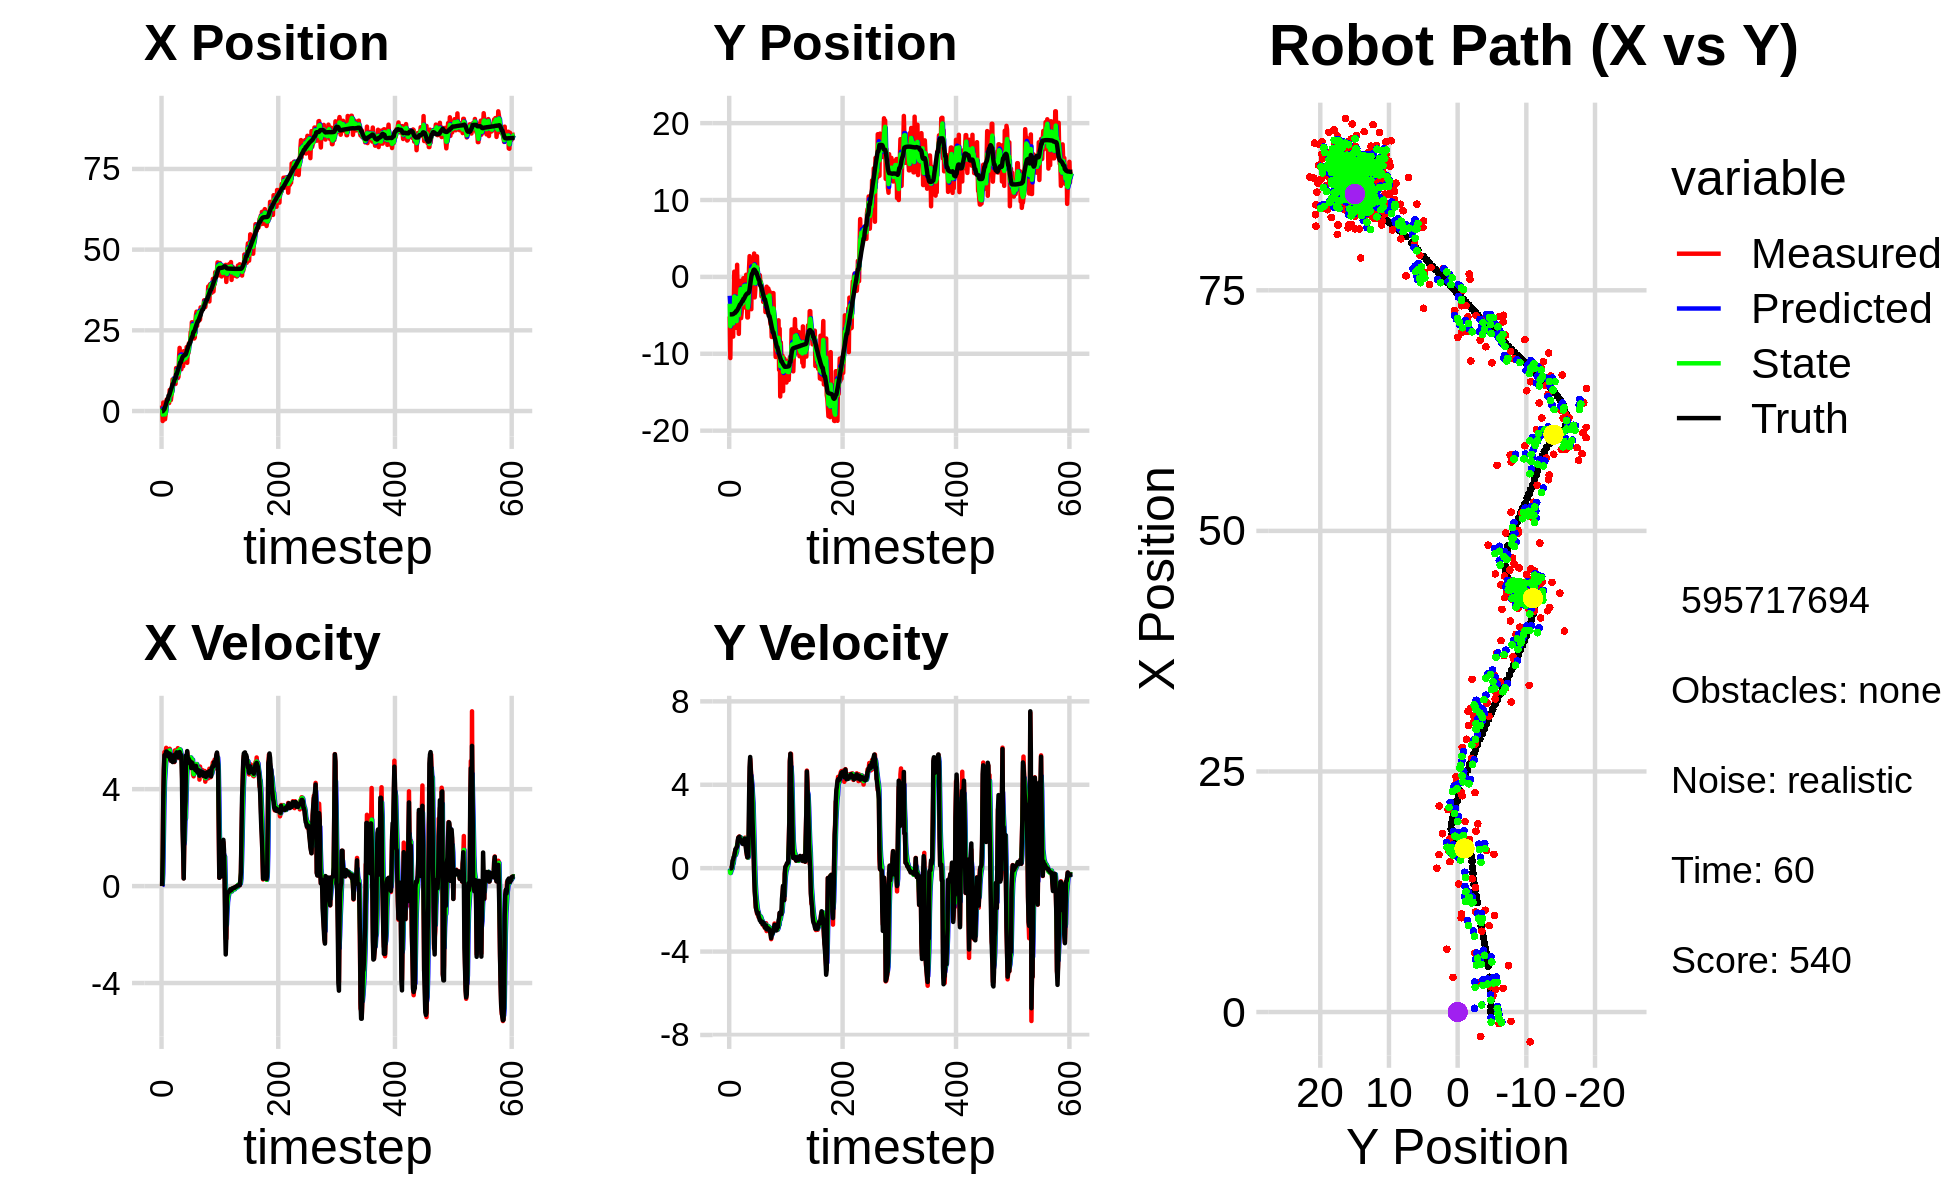

Source data for this figure (header and first rows):
6.070937966634326610e-01, -5.460859775685767303e+00, 0.000000000000000000e+00, -0.000000000000000000e+00, 0.000000000000000000e+00, 0.000000000000000000e+00, 0.000000000000000000e+00, 0.000000000000000000e+00, 3.841451928896649215e-01, -2.456081760201477060e+00, 0.000000000000000000e+00, 0.000000000000000000e+00, -6.958778173289700830e-02, -4.871602058320255502e+00, 0.000000000000000000e+00, 0.000000000000000000e+00, 0.000000000000000000e+00, 1.874766167020425200e-04
1.695818111701703046e+00, -5.153738171028843240e+00, 0.000000000000000000e+00, -0.000000000000000000e+00, 3.841451928896649215e-01, -2.456081760201477060e+00, 0.000000000000000000e+00, 0.000000000000000000e+00, 7.462002958358171512e-01, -3.496574619888134006e+00, 3.841457928819096146e-02, -5.730599130317449996e-02, -6.958778173289700830e-02, -4.871602058320255502e+00, 0.000000000000000000e+00, 0.000000000000000000e+00, 0.000000000000000000e+00, 4.526801785686984658e-05
-3.100126817602025575e+00, -1.055963522557477852e+01, 1.153999969138762349e+00, 4.153040241344096062e-04, 7.500417537646362209e-01, -3.502305219018451599e+00, 3.841457928819096146e-02, -5.730599130317449996e-02, -1.109539184669106504e+00, -6.409931120513302716e+00, 5.212336111427123830e-01, -2.314218634854431911e-01, -6.629569790773963411e-02, -4.871602121727491408e+00, 1.199999999999999956e+00, 0.000000000000000000e+00, 1.200000047683715820e+00, -3.598821640480309725e-04
2.628846332595751623e+00, -4.807258429422083701e+00, 3.689981430575641319e+00, -1.172451678891713554e-02, -1.057415823554835210e+00, -6.433073306861847307e+00, 5.212336111427123830e-01, -2.314218634854431911e-01, 3.830599128244358553e-01, -5.769077348034715946e+00, 1.978292523091293553e+00, -1.364815821804235829e-01, 1.214522578028026378e-01, -4.871838437908061259e+00, 3.600000000000000089e+00, -1.099999999999999936e-02, 3.599999904632568359e+00, 3.177381120622158051e-03
-1.209696486069574695e+00, -6.023033882837808051e+00, 4.797969367122458806e+00, 1.710548855304647176e-02, 5.808891651335652551e-01, -5.782725506252758052e+00, 1.978292523091293553e+00, -1.364815821804235829e-01, -1.215561311439947723e-01, -5.878015661181592577e+00, 3.375555486895680524e+00, -5.635080477632584128e-02, 5.971984121917354171e-01, -4.872572209735655413e+00, 4.799999999999999822e+00, -5.000000000000000104e-03, 4.800000190734863281e+00, -3.565136576071381569e-03
-1.209696486069574695e+00, -6.023033882837808051e+00, 5.528964668144293881e+00, 1.971159767905344973e-02, 2.159994175455732801e-01, -5.883650741659224970e+00, 3.375555486895680524e+00, -5.635080477632584128e-02, -3.643570286893281773e-01, -5.937772099772267609e+00, 4.328863050404896384e+00, -2.741410375624409382e-02, 5.971984121917354171e-01, -4.872572209735655413e+00, 5.402000000000000135e+00, 1.290000000000000036e-01, 5.402999877929687500e+00, -3.565136576071381569e-03
-2.553226306813175750e+00, -3.357147497735286645e+00, 5.252234097466060625e+00, 1.989307078254965444e-01, 6.852927635116146110e-02, -5.940513510147892084e+00, 4.328863050404896384e+00, -2.741410375624409382e-02, -1.054356841975589543e+00, -4.892894357792761717e+00, 4.725063380518522038e+00, 1.772975152406756350e-01, 1.213497087742076319e+00, -4.862526220890726059e+00, 5.424000000000000377e+00, 3.589999999999999858e-01, 5.434999942779541016e+00, -3.785734996199607849e-02
-9.658487581317500847e-01, -7.767134824600127274e+00, 5.533411083135004738e+00, 3.880335336980200167e-01, -5.818505039237373833e-01, -4.875164606268693746e+00, 4.725063380518522038e+00, 1.772975152406756350e-01, -7.373395799770181558e-01, -6.044501753243658015e+00, 5.088130529050181927e+00, 2.276178758363586740e-01, 1.731445238207883541e+00, -4.835003295583578442e+00, 5.408999999999999808e+00, 4.089999999999999747e-01, 5.423999786376953125e+00, -7.001094520092010498e-02
3.068132981728347808e+00, -3.083892585534123043e+00, 5.704945497514697372e+00, 5.021240677227789551e-01, -2.285265270719999409e-01, -6.021739965660022342e+00, 5.088130529050181927e+00, 2.276178758363586740e-01, 1.228680200531100386e+00, -4.829660210414743915e+00, 5.487782191308339108e+00, 4.601480178398755227e-01, 2.352683946804450699e+00, -4.787074687227436343e+00, 5.549999999999999822e+00, 5.280000000000000249e-01, 5.574999809265136719e+00, -8.778934925794601440e-02
3.605994806062828850e+00, 6.816353041305144300e-01, 5.561791065733372896e+00, 6.178173828302004900e-01, 1.777458419661934297e+00, -4.783645408630756712e+00, 5.487782191308339108e+00, 4.601480178398755227e-01, 2.560312163358750226e+00, -2.557541880152645941e+00, 5.549366518579602392e+00, 6.148612583389683195e-01, 2.987392351749559971e+00, -4.725329952710150216e+00, 5.543000000000000149e+00, 5.929999999999999716e-01, 5.574999809265136719e+00, -1.106289103627204895e-01
2.344600484114194749e+00, -5.471905039277804583e+00, 5.555421709185438317e+00, 7.661275404641622044e-01, 3.115248815216710376e+00, -2.496055754318748932e+00, 5.549366518579602392e+00, 6.148612583389683195e-01, 2.781483443394376032e+00, -3.696761772839412430e+00, 5.532635246160564790e+00, 6.106463972880222801e-01, 3.618278429284622177e+00, -4.648471937853977387e+00, 5.496999999999999886e+00, 7.299999999999999822e-01, 5.545000076293945312e+00, -1.370418816804885864e-01
2.344600484114194749e+00, -5.471905039277804583e+00, 5.257244105486988062e+00, 7.250069764275417494e-01, 3.334746968010432688e+00, -3.635697133110610046e+00, 5.532635246160564790e+00, 6.106463972880222801e-01, 2.905190289545483751e+00, -4.378350538454396812e+00, 5.388986730842595385e+00, 6.303583954827945979e-01, 3.618278429284622177e+00, -4.648471937853977387e+00, 5.490999999999999659e+00, 9.140000000000000346e-01, 5.566999912261962891e+00, -1.370418816804885864e-01
2.469522640182989726e+00, -6.621227728199458262e+00, 5.300642555383617172e+00, 9.264717759585202606e-01, 3.444088962629743289e+00, -4.315314698906117741e+00, 5.388986730842595385e+00, 6.303583954827945979e-01, 3.020467157390495316e+00, -5.242601470767541905e+00, 5.320938888436233860e+00, 7.204055395685642349e-01, 4.768928453595236761e+00, -4.462934718885366969e+00, 5.347000000000000419e+00, 9.350000000000000533e-01, 5.427999973297119141e+00, -1.730368584394454956e-01
2.469522640182989726e+00, -6.621227728199458262e+00, 5.526222860346531540e+00, 9.658997855963311618e-01, 3.552561046234118614e+00, -5.170560916810685193e+00, 5.320938888436233860e+00, 7.204055395685642349e-01, 3.090516397029308582e+00, -5.752826018184891588e+00, 5.398178475867688952e+00, 8.060574393515924640e-01, 4.768928453595236761e+00, -4.462934718885366969e+00, 5.474999999999999645e+00, 9.849999999999999867e-01, 5.563000202178955078e+00, -1.730368584394454956e-01
6.524691149811337354e+00, 1.575231505282889799e+00, 5.665589482827317447e+00, 1.076748392155698175e+00, 3.630334244616077566e+00, -5.672220274249732519e+00, 5.398178475867688952e+00, 8.060574393515924640e-01, 4.886404776133873362e+00, -2.733419756609499096e+00, 5.599853214550339686e+00, 1.128312978294040425e+00, 5.390167162191803030e+00, -4.351251648727830990e+00, 5.464999999999999858e+00, 1.038999999999999924e+00, 5.563000202178955078e+00, -1.878107339143753052e-01
5.819192976455644484e+00, -3.321937786965740713e+00, 5.179252838678515936e+00, 1.171084721682961405e+00, 5.446390097588907686e+00, -2.620588458780094943e+00, 5.599853214550339686e+00, 1.128312978294040425e+00, 5.598421160280310893e+00, -2.904113730182225517e+00, 5.409172527988840073e+00, 1.134489302567807112e+00, 6.015613481608207636e+00, -4.224267528701169283e+00, 5.232000000000000206e+00, 1.302000000000000046e+00, 5.392000198364257812e+00, -2.223714143037796021e-01
3.396676704876890884e+00, -4.421965854389221739e+00, 5.389651289331466089e+00, 1.448867943879393216e+00, 6.139338413079195256e+00, -2.790664799925444584e+00, 5.409172527988840073e+00, 1.134489302567807112e+00, 4.955947553622792157e+00, -3.444606331914567221e+00, 5.335533918666431674e+00, 1.250939824083639795e+00, 6.619644091172983025e+00, -4.076435731899620052e+00, 5.421000000000000263e+00, 1.457000000000000073e+00, 5.613999843597412109e+00, -2.626154720783233643e-01
4.819180652906895901e+00, -7.413416551750898087e+00, 5.287578777582768730e+00, 1.506491375620835127e+00, 5.489500945489435679e+00, -3.319512349506203108e+00, 5.335533918666431674e+00, 1.250939824083639795e+00, 5.199682303271933037e+00, -4.974015282065539445e+00, 5.300612769644041045e+00, 1.287973683775043954e+00, 7.137945101198400089e+00, -3.932817386045906360e+00, 5.160999999999999588e+00, 1.475999999999999979e+00, 5.368000030517578125e+00, -2.775571942329406738e-01
6.110131070248735696e+00, -2.509322332684967183e+00, 5.335972851174149767e+00, 1.519110320352291765e+00, 5.729743580236337230e+00, -4.845217913688035338e+00, 5.300612769644041045e+00, 1.287973683775043954e+00, 5.894558664068410891e+00, -3.894269377357938655e+00, 5.326651446411287516e+00, 1.459230543211197162e+00, 7.733899996341219385e+00, -3.762385891602896937e+00, 5.355000000000000426e+00, 1.508999999999999897e+00, 5.563000202178955078e+00, -2.773545384407043457e-01
9.795955702830482892e+00, -5.227441065113472840e-01, 5.190524392406137721e+00, 1.376719035512129707e+00, 6.427223808709539910e+00, -3.748346323036818806e+00, 5.326651446411287516e+00, 1.459230543211197162e+00, 7.876100206403775061e+00, -2.441940931616429111e+00, 5.325661962982888298e+00, 1.487294781426143464e+00, 8.340036317836096558e+00, -3.594698595045211054e+00, 5.118000000000000327e+00, 1.389000000000000012e+00, 5.302999973297119141e+00, -2.592671513557434082e-01
9.795955702830482892e+00, -5.227441065113472840e-01, 5.145095287147849028e+00, 1.364669556645047743e+00, 8.408666402702063891e+00, -2.293211453473814831e+00, 5.325661962982888298e+00, 1.487294781426143464e+00, 9.002498604409716165e+00, -1.578739066663601864e+00, 5.268534605499615608e+00, 1.469085498720712701e+00, 8.340036317836096558e+00, -3.594698595045211054e+00, 5.128000000000000114e+00, 1.348999999999999977e+00, 5.302999973297119141e+00, -2.592671513557434082e-01
1.001683180100541648e+01, -5.364330934001331208e+00, 5.280501545679136655e+00, 1.340524870079238262e+00, 9.529352064959677904e+00, -1.431830516791530616e+00, 5.268534605499615608e+00, 1.469085498720712701e+00, 9.739756325708263773e+00, -3.030004209679450611e+00, 5.283577873004172254e+00, 1.324568703497653654e+00, 8.940540239507422271e+00, -3.438516305949463892e+00, 5.301000000000000156e+00, 1.312000000000000055e+00, 5.460999965667724609e+00, -2.486112713813781738e-01
8.980177030611566025e+00, -4.590210961224440389e+00, 5.117223815127886155e+00, 1.263906824389791739e+00, 1.026811411300868038e+01, -2.897547339329685112e+00, 5.283577873004172254e+00, 1.324568703497653654e+00, 9.709351651391205706e+00, -3.584649337206592623e+00, 5.173992156851642044e+00, 1.255045862652331978e+00, 9.550832674098746367e+00, -3.286264584829243773e+00, 5.136999999999999567e+00, 1.270000000000000018e+00, 5.291999816894531250e+00, -2.421444058418273926e-01
8.397431895507484256e+00, -3.507624940755067477e+00, 5.599856386286112375e+00, 1.260637071248984942e+00, 1.022675086707637071e+01, -3.459144750941359536e+00, 5.173992156851642044e+00, 1.255045862652331978e+00, 9.447760340476911267e+00, -3.478667142217167552e+00, 5.341072817685186713e+00, 1.256673053203253065e+00, 1.014389030655111057e+01, -3.142876671223402418e+00, 5.426999999999999602e+00, 1.195999999999999952e+00, 5.557000160217285156e+00, -2.214282155036926270e-01
8.397431895507484256e+00, -3.507624940755067477e+00, 5.537419299336085565e+00, 1.246581263206700374e+00, 9.981867622245429672e+00, -3.352999836896842112e+00, 5.341072817685186713e+00, 1.256673053203253065e+00, 9.303462786225733083e+00, -3.415878752442764288e+00, 5.401931532354528720e+00, 1.248147227737318454e+00, 1.014389030655111057e+01, -3.142876671223402418e+00, 5.434999999999999609e+00, 1.157999999999999918e+00, 5.557000160217285156e+00, -2.214282155036926270e-01
1.330694203131214337e+01, -1.727293002107020692e-01, 5.375635321362977059e+00, 1.249762569933812184e+00, 9.843655939461186222e+00, -3.291064029669032553e+00, 5.401931532354528720e+00, 1.248147227737318454e+00, 1.133618983392357116e+01, -2.026593395010811260e+00, 5.457787464345190465e+00, 1.316700916547001388e+00, 1.139231674387193927e+01, -2.870175647109315165e+00, 5.411999999999999922e+00, 1.215999999999999970e+00, 5.546999931335449219e+00, -2.284286618232727051e-01
1.330694203131214337e+01, -1.727293002107020692e-01, 5.608426767025247450e+00, 1.303883435282193304e+00, 1.188196858035809100e+01, -1.894923303356111033e+00, 5.457787464345190465e+00, 1.316700916547001388e+00, 1.249933082085038016e+01, -1.197349210416274845e+00, 5.561736770313999934e+00, 1.350141878866302880e+00, 1.139231674387193927e+01, -2.870175647109315165e+00, 5.517999999999999794e+00, 1.356000000000000094e+00, 5.683000087738037109e+00, -2.284286618232727051e-01
1.040729670302667920e+01, -2.602024944941772500e+00, 5.506797317107449352e+00, 1.387884426668008819e+00, 1.305550449788177936e+01, -1.062335022529644624e+00, 5.561736770313999934e+00, 1.350141878866302880e+00, 1.191250630019407275e+01, -1.685688723916483500e+00, 5.482641584006331392e+00, 1.334529518530594761e+00, 1.201991836760411303e+01, -2.719133662292782638e+00, 5.434999999999999609e+00, 1.409999999999999920e+00, 5.614999771118164062e+00, -2.468894124031066895e-01
1.020099251029986753e+01, -5.661176904332789750e-01, 5.691226685692543086e+00, 1.461955526096792246e+00, 1.246077045859470545e+01, -1.552235772063424113e+00, 5.482641584006331392e+00, 1.334529518530594761e+00, 1.149161971999828324e+01, -1.149685800170951788e+00, 5.535228596477479890e+00, 1.419103507514395179e+00, 1.264779464927702790e+01, -2.557799862659373868e+00, 5.472999999999999865e+00, 1.399999999999999911e+00, 5.649000167846679688e+00, -2.514422833919525146e-01
1.058083765265964793e+01, -4.018041537961245524e+00, 5.283612344732683930e+00, 1.124741772500039705e+00, 1.204514257964603097e+01, -1.007775449419512359e+00, 5.535228596477479890e+00, 1.419103507514395179e+00, 1.140807398196529832e+01, -2.235272696193139730e+00, 5.385324569811452022e+00, 1.211190317928761973e+00, 1.327811615246268317e+01, -2.403688954679567669e+00, 5.312999999999999723e+00, 1.076000000000000068e+00, 5.421000003814697266e+00, -2.097428590059280396e-01
1.661526267234948762e+01, 2.765075701240239381e-01, 5.651946269622001751e+00, 9.546339204952852819e-01, 1.194660643894644281e+01, -2.114153664400263644e+00, 5.385324569811452022e+00, 1.211190317928761973e+00, 1.396427735399643844e+01, -1.151214977766278569e+00, 5.613888068467144166e+00, 1.141033933958223390e+00, 1.378714935542807751e+01, -2.304990814284459066e+00, 5.453999999999999737e+00, 8.319999999999999618e-01, 5.517000198364257812e+00, -1.673243343830108643e-01
1.956168310365051966e+01, -2.922373996510569505e+00, 5.460919637527196890e+00, 6.460329013267066545e-01, 1.452566616084315321e+01, -1.037111584370456141e+00, 5.613888068467144166e+00, 1.141033933958223390e+00, 1.669332746482262664e+01, -1.813228127405453582e+00, 5.642506058755965448e+00, 8.609195353479571766e-01, 1.441530792427569629e+01, -2.212204025686784092e+00, 5.533999999999999808e+00, 6.949999999999999512e-01, 5.577000141143798828e+00, -1.177538260817527771e-01
1.638987343058681034e+01, -5.276137159830414980e+00, 5.626144836277153338e+00, 5.186476249669993432e-01, 1.725757807069822292e+01, -1.727136173870657876e+00, 5.642506058755965448e+00, 8.609195353479571766e-01, 1.688330273053903952e+01, -3.173446226635020295e+00, 5.616198919047222127e+00, 6.142700901316434647e-01, 1.504833023304162509e+01, -2.144686029979899100e+00, 5.442000000000000171e+00, 5.260000000000000231e-01, 5.467000007629394531e+00, -9.192544966936111450e-02
1.638987343058681034e+01, -5.276137159830414980e+00, 5.388153615748846548e+00, 4.967083424063890029e-01, 1.744492262244376235e+01, -3.112019217621855738e+00, 5.616198919047222127e+00, 6.142700901316434647e-01, 1.698486755692960415e+01, -3.992125226524946946e+00, 5.485331332577437990e+00, 5.095311203721618609e-01, 1.504833023304162509e+01, -2.144686029979899100e+00, 5.426999999999999602e+00, 5.400000000000000355e-01, 5.453999996185302734e+00, -9.192544966936111450e-02
1.294938199250358224e+01, -2.621741520737830289e+00, 5.405670595801248091e+00, 7.015188797233320450e-01, 1.753340069018734937e+01, -3.941172114487730749e+00, 5.485331332577437990e+00, 5.095311203721618609e-01, 1.555622767476265267e+01, -3.401935748277058913e+00, 5.350085411688590753e+00, 6.324788366590228250e-01, 1.567311088799956487e+01, -2.092127607707656267e+00, 5.347000000000000419e+00, 1.147999999999999909e+00, 5.468999862670898438e+00, -1.290533691644668579e-01
1.804271583325930806e+01, 1.094143105976481234e+00, 5.065160319007470768e+00, 2.130533896713794118e+00, 1.609123621593151299e+01, -3.338687864611156630e+00, 5.350085411688590753e+00, 6.324788366590228250e-01, 1.692603188478152276e+01, -1.506167399306109544e+00, 5.253158073078323831e+00, 1.453872278083268466e+00, 1.618191520921628879e+01, -1.978077696830712329e+00, 4.448000000000000398e+00, 3.258999999999999897e+00, 5.513999938964843750e+00, -3.981592953205108643e-01
1.635522560825492988e+01, 2.702426863649050492e+00, 3.446498965771545020e+00, 4.261807749476941076e+00, 1.745134769208935666e+01, -1.360780171497782742e+00, 5.253158073078323831e+00, 1.453872278083268466e+00, 1.693892503733272292e+01, 3.516186915280772318e-01, 4.357925011415541228e+00, 2.906110820666178540e+00, 1.669974891880776369e+01, -1.627076195002168824e+00, 2.333000000000000185e+00, 4.836999999999999744e+00, 5.369999885559082031e+00, -8.907765150070190430e-01
1.385123245487618782e+01, -2.122092054517982440e+00, 1.533627003271643252e+00, 5.233937731118447623e+00, 1.737471753847427536e+01, 6.422297735946951303e-01, 4.357925011415541228e+00, 2.906110820666178540e+00, 1.579150165665028460e+01, -4.232117076266677103e-01, 2.928933367409261024e+00, 3.968059058807075878e+00, 1.699148742866035278e+01, -1.085920142456232140e+00, 1.562999999999999945e+00, 5.331999999999999851e+00, 5.556000232696533203e+00, -1.285759210586547852e+00
1.853463284746838013e+01, 2.221090270304534098e+00, 3.239127784937236854e-01, 4.864227123801732944e+00, 1.608439499339121070e+01, -2.640580174596007801e-02, 2.928933367409261024e+00, 3.968059058807075878e+00, 1.708248342212383974e+01, 9.055019184291059897e-01, 1.723412327444266312e+00, 4.452729863656911036e+00, 1.709922210938188769e+01, -4.664869771152971856e-01, 3.140000000000000013e-01, 4.746000000000000441e+00, 4.756000041961669922e+00, -1.504303693771362305e+00
1.679969890435732793e+01, -4.205380962682696122e+00, 2.029083498214802717e+00, 4.311385378840555838e+00, 1.725482465486826555e+01, 1.350774904794797227e+00, 1.723412327444266312e+00, 4.452729863656911036e+00, 1.706557165927879538e+01, -9.048202170606272077e-01, 1.860973778865635087e+00, 4.260343009434237160e+00, 1.719071380808705740e+01, -7.786796789943649898e-03, 2.025999999999999801e+00, 4.304000000000000270e+00, 4.756000041961669922e+00, -1.130916476249694824e+00
1.562216775189925499e+01, 1.125918222758642173e+00, 3.663028853142400898e+00, 3.661182813479515907e+00, 1.725166903716536027e+01, -4.787859161172034472e-01, 1.860973778865635087e+00, 4.260343009434237160e+00, 1.658950074686826426e+01, 1.576081786172324195e-01, 2.695985387558517132e+00, 4.006443481138722618e+00, 1.745238487467740640e+01, 3.878211507890102494e-01, 3.087000000000000188e+00, 3.974000000000000199e+00, 5.032999992370605469e+00, -7.851461172103881836e-01
1.562216775189925499e+01, 1.125918222758642173e+00, 2.973426062859245711e+00, 2.971927559116370521e+00, 1.685909928562411508e+01, 5.582525267311047035e-01, 2.695985387558517132e+00, 4.006443481138722618e+00, 1.633218421061356551e+01, 7.639310402388491683e-01, 2.803912460397852247e+00, 3.519414120873362695e+00, 1.745238487467740640e+01, 3.878211507890102494e-01, 3.491999999999999993e+00, 2.391000000000000014e+00, 4.232999801635742188e+00, -7.851461172103881836e-01
1.670117752321676718e+01, 1.292940689270632326e+00, 4.859036963828242683e+00, 2.681839275815728119e+00, 1.661257545665334945e+01, 1.115872452326185371e+00, 2.803912460397852247e+00, 3.519414120873362695e+00, 1.669655506707269410e+01, 1.168007585963739103e+00, 3.796591167035422654e+00, 3.118053332345855466e+00, 1.781015007271577133e+01, 6.676024921514615018e-01, 5.394999999999999574e+00, 1.614000000000000101e+00, 5.631000041961669922e+00, -5.043223500251770020e-01
1.979666237606264900e+01, -1.080147193126712146e+00, 5.247481272655666551e+00, 1.032010088881935017e+00, 1.707621418377623712e+01, 1.479812919198324694e+00, 3.796591167035422654e+00, 3.118053332345855466e+00, 1.828175881293686089e+01, 3.929123491295394288e-01, 4.550517192503920505e+00, 2.052838164194236370e+00, 1.839705269099365381e+01, 8.938431270457625200e-01, 5.264999999999999680e+00, 7.820000000000000284e-01, 5.322000026702880859e+00, -1.941893845796585083e-01
1.494416277179995767e+01, 3.041650486916512630e+00, 5.516496893126169532e+00, -1.662035427483860295e-01, 1.873681053218725268e+01, 5.981961655489630436e-01, 4.550517192503920505e+00, 2.052838164194236370e+00, 1.712379697942525780e+01, 1.536540512316575846e+00, 4.936998389456237923e+00, 1.034106000457133856e+00, 1.900963775847696269e+01, 9.512748250219665858e-01, 5.570000000000000284e+00, -3.420000000000000262e-01, 5.579999923706054688e+00, 3.011934645473957062e-02
1.878558592505385150e+01, -2.665953444077718171e+00, 5.314044443190253375e+00, -8.956852114230067219e-01, 1.761749681837088133e+01, 1.639951112362289187e+00, 4.936998389456237923e+00, 1.034106000457133856e+00, 1.812953728974348877e+01, -1.509427363658619736e-01, 5.142508311979740121e+00, 5.075843062645635229e-03, 1.954164497583355242e+01, 9.041833409940944755e-01, 5.241999999999999993e+00, -1.114000000000000101e+00, 5.359000205993652344e+00, 1.669811010360717773e-01
1.792327897264426184e+01, -1.731365488416997334e+00, 5.240111044309675670e+00, -1.516001454793768355e+00, 1.864378812094146198e+01, -1.504351520595973990e-01, 5.142508311979740121e+00, 5.075843062645635229e-03, 1.833543629585093626e+01, -8.269508886636305345e-01, 5.174529179098154685e+00, -7.663124161305423510e-01, 2.014363090733991513e+01, 7.708963877187552383e-01, 5.272999999999999687e+00, -1.431999999999999940e+00, 5.464000225067138672e+00, 2.816181778907775879e-01
2.103385768862956695e+01, 1.382209552538524511e+00, 5.117469912413585398e+00, -1.897700633482799271e+00, 1.885288921376075066e+01, -9.035821302766847696e-01, 5.174529179098154685e+00, -7.663124161305423510e-01, 1.979170787547644750e+01, -3.698267359633522489e-03, 5.192159618921579955e+00, -1.261922754281357584e+00, 2.074328796591051471e+01, 5.752105248841357099e-01, 5.222999999999999865e+00, -1.881000000000000005e+00, 5.551000118255615234e+00, 3.551079332828521729e-01
2.103385768862956695e+01, 1.382209552538524511e+00, 5.235608574271758187e+00, -1.941509745658180464e+00, 2.031092383736860540e+01, -1.298905427877692920e-01, 5.192159618921579955e+00, -1.261922754281357584e+00, 2.062347704356273326e+01, 4.670554497811289507e-01, 5.228143709792460569e+00, -1.556675147959108774e+00, 2.074328796591051471e+01, 5.752105248841357099e-01, 5.174999999999999822e+00, -2.011000000000000121e+00, 5.551000118255615234e+00, 3.551079332828521729e-01
2.140421196146202476e+01, 2.677353097181958130e+00, 5.258826559488224639e+00, -2.167507674083087643e+00, 2.114629141454198091e+01, 3.113879349852180511e-01, 5.228143709792460569e+00, -1.556675147959108774e+00, 2.125815940286069505e+01, 1.256037309102308042e+00, 5.248245625714582197e+00, -1.798903169548793368e+00, 2.133303730221847871e+01, 3.447494047208780610e-01, 5.051000000000000156e+00, -2.108000000000000096e+00, 5.473000049591064453e+00, 3.909498155117034912e-01
2.445151798427178136e+01, 2.341227508763250587e-01, 5.251387538439502123e+00, -2.224216424791026991e+00, 2.178298396543215176e+01, 1.076146992147428705e+00, 5.248245625714582197e+00, -1.798903169548793368e+00, 2.293319424392977979e+01, 7.248496977181864143e-01, 5.305273260955890358e+00, -2.023526665756206100e+00, 2.191611950157726341e+01, 1.010689265974266948e-01, 5.128000000000000114e+00, -2.185999999999999943e+00, 5.573999881744384766e+00, 4.006404280662536621e-01
2.283122523136803395e+01, -5.098814530744824047e-01, 4.876297911039843669e+00, -2.099333190516998293e+00, 2.346372157002537051e+01, 5.224970311425658487e-01, 5.305273260955890358e+00, -2.023526665756206100e+00, 2.318141513414427024e+01, 1.022423381062009806e-01, 5.085714304607369840e+00, -2.083320139529192261e+00, 2.240640632869583015e+01, -1.080317968223672986e-01, 4.868999999999999773e+00, -2.137000000000000011e+00, 5.317999839782714844e+00, 4.065349996089935303e-01
2.750354807084574560e+01, -6.707633299264491589e-01, 5.208883168743907000e+00, -2.361036967860983271e+00, 2.368998656460500740e+01, -1.060896758467182455e-01, 5.085714304607369840e+00, -2.083320139529192261e+00, 2.533640832462702974e+01, -3.415007517553968475e-01, 5.224333802172154151e+00, -2.230314116856887630e+00, 2.296970646123084236e+01, -3.548012244434704532e-01, 5.097000000000000419e+00, -2.313000000000000167e+00, 5.597000122070312500e+00, 4.255709648132324219e-01
2.750354807084574560e+01, -6.707633299264491589e-01, 5.136018985127953407e+00, -2.328009728512906218e+00, 2.585884170484424516e+01, -5.645321634410855882e-01, 5.224333802172154151e+00, -2.230314116856887630e+00, 2.656578114753164144e+01, -6.098920852459466246e-01, 5.215889695703985751e+00, -2.279926835796631135e+00, 2.296970646123084236e+01, -3.548012244434704532e-01, 5.062000000000000277e+00, -2.388999999999999790e+00, 5.597000122070312500e+00, 4.255709648132324219e-01
2.378789578455269194e+01, 2.206625476472753034e-01, 4.598636202645471016e+00, -2.355935521933179011e+00, 2.708737011710204001e+01, -8.378847688256096937e-01, 5.215889695703985751e+00, -2.279926835796631135e+00, 2.565143549422790414e+01, -4.106009214866913615e-01, 4.850016843047109560e+00, -2.292919331348199030e+00, 2.412425796763338681e+01, -9.147973525636305947e-01, 4.879999999999999893e+00, -2.500999999999999890e+00, 5.484000205993652344e+00, 4.734484553337097168e-01
2.247906462878134448e+01, -6.603037589734618296e-01, 4.528369233956666129e+00, -2.330776784763851417e+00, 2.613643717853261350e+01, -6.398928546215112423e-01, 4.850016843047109560e+00, -2.292919331348199030e+00, 2.455273870902582800e+01, -6.490572768509923485e-01, 4.619400106374520476e+00, -2.311679930823250295e+00, 2.459040539004155335e+01, -1.154110001235908900e+00, 4.860000000000000320e+00, -2.494000000000000217e+00, 5.461999893188476562e+00, 4.753427207469940186e-01
2.247906462878134448e+01, -6.603037589734618296e-01, 4.762211993728577397e+00, -2.451136951438082079e+00, 2.501467871966328005e+01, -8.802252699333174002e-01, 4.619400106374520476e+00, -2.311679930823250295e+00, 2.392500459435653326e+01, -7.943611801960119845e-01, 4.635503327735083445e+00, -2.374183287685682320e+00, 2.459040539004155335e+01, -1.154110001235908900e+00, 4.911999999999999922e+00, -2.591000000000000192e+00, 5.552999973297119141e+00, 4.753427207469940186e-01
2.280249874303800439e+01, -2.528602050741250107e+00, 4.757302952948225361e+00, -2.521016208663434455e+00, 2.438855492713004125e+01, -1.031779508964580261e+00, 4.635503327735083445e+00, -2.374183287685682320e+00, 2.370765643525857769e+01, -1.641961685293726436e+00, 4.661264702170415219e+00, -2.478750947092018819e+00, 2.515107052091289574e+01, -1.447268294714575632e+00, 4.841999999999999638e+00, -2.576000000000000068e+00, 5.485000133514404297e+00, 4.873004257678985596e-01
2.781295053710143605e+01, -2.551307128620913467e+00, 4.729616093237564378e+00, -2.521970071563631510e+00, 2.417378290547561903e+01, -1.889836780002928318e+00, 4.661264702170415219e+00, -2.478750947092018819e+00, 2.574384436340436721e+01, -2.158973558587360841e+00, 4.769766525465358065e+00, -2.514498465290607054e+00, 2.570977394302468610e+01, -1.744145439407723153e+00, 4.785000000000000142e+00, -2.560999999999999943e+00, 5.427000045776367188e+00, 4.898763597011566162e-01
2.978875272032269095e+01, -1.557302252655561770e+00, 5.026545064717721445e+00, -2.717286014469074029e+00, 2.622082101595090364e+01, -2.410423405116421502e+00, 4.769766525465358065e+00, -2.514498465290607054e+00, 2.776448560965942391e+01, -2.069388437960008265e+00, 4.967356777098345333e+00, -2.593406532789807262e+00, 2.625965015619153675e+01, -2.039403008010075791e+00, 4.961000000000000298e+00, -2.685999999999999943e+00, 5.640999794006347656e+00, 4.955877959728240967e-01
3.078520958198864932e+01, -3.253849075667756718e+00, 4.998914524619527455e+00, -2.717895183173323126e+00, 2.826122128736925987e+01, -2.328729091238988858e+00, 4.967356777098345333e+00, -2.593406532789807262e+00, 2.934980543812135778e+01, -2.706645223885757456e+00, 5.034965327781207201e+00, -2.674369312566998058e+00, 2.682821266360823387e+01, -2.347466515511742458e+00, 4.860999999999999766e+00, -2.654999999999999805e+00, 5.539000034332275391e+00, 4.979912340641021729e-01
... 545 more rows
